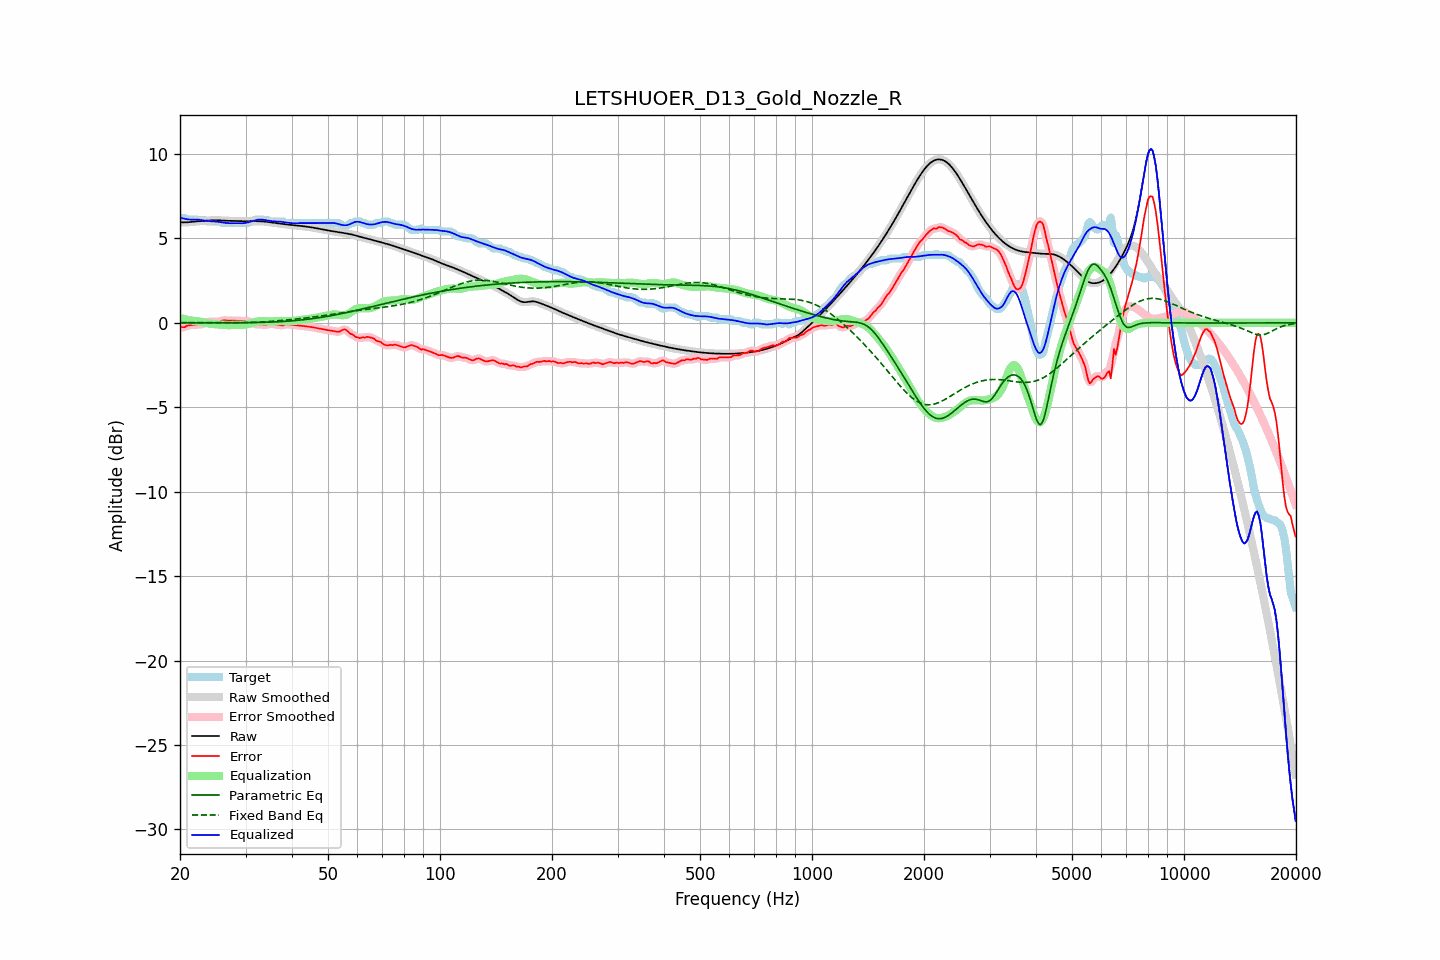

The data file committed next to this chart (first rows):
frequency, raw, error, smoothed, error_smoothed, equalization, parametric_eq, fixed_band_eq, equalized_raw, equalized_smoothed, target
20.00, 5.95, -0.26, 5.95, -0.26, 0.28, 0.01, 0.01, 6.23, 6.23, 6.21
20.20, 5.95, -0.26, 5.95, -0.26, 0.26, 0.01, 0.01, 6.21, 6.21, 6.21
20.40, 5.95, -0.26, 5.95, -0.25, 0.23, 0.01, 0.01, 6.18, 6.18, 6.21
20.61, 5.95, -0.26, 5.95, -0.23, 0.21, 0.01, 0.01, 6.16, 6.16, 6.21
20.81, 5.95, -0.18, 5.95, -0.20, 0.19, 0.01, 0.01, 6.14, 6.14, 6.14
21.02, 5.96, -0.15, 5.96, -0.16, 0.17, 0.01, 0.01, 6.13, 6.13, 6.11
21.23, 5.97, -0.14, 5.97, -0.14, 0.15, 0.01, 0.01, 6.12, 6.12, 6.11
21.44, 5.98, -0.13, 5.98, -0.13, 0.14, 0.01, 0.01, 6.11, 6.11, 6.11
21.66, 5.99, -0.12, 5.99, -0.12, 0.12, 0.01, 0.01, 6.11, 6.11, 6.11
21.87, 6.00, -0.11, 6.00, -0.11, 0.11, 0.01, 0.01, 6.11, 6.11, 6.11
22.09, 6.01, -0.10, 6.01, -0.10, 0.11, 0.00, 0.01, 6.11, 6.11, 6.11
22.31, 6.01, -0.09, 6.01, -0.09, 0.10, 0.00, 0.01, 6.11, 6.11, 6.11
22.54, 6.02, -0.09, 6.02, -0.09, 0.08, 0.00, 0.00, 6.11, 6.11, 6.11
22.76, 6.03, -0.08, 6.03, -0.09, 0.07, 0.00, 0.00, 6.09, 6.09, 6.11
22.99, 6.03, -0.07, 6.03, -0.07, 0.05, 0.00, 0.00, 6.08, 6.08, 6.11
23.22, 6.04, -0.06, 6.04, -0.04, 0.02, 0.00, 0.00, 6.06, 6.06, 6.10
23.45, 6.05, 0.03, 6.05, 0.00, -0.00, 0.00, 0.00, 6.05, 6.05, 6.02
23.69, 6.06, 0.05, 6.06, 0.04, -0.02, 0.00, 0.00, 6.04, 6.04, 6.01
23.92, 6.07, 0.06, 6.07, 0.06, -0.04, 0.00, 0.00, 6.03, 6.03, 6.01
24.16, 6.07, 0.06, 6.07, 0.07, -0.05, 0.00, 0.00, 6.02, 6.02, 6.01
24.40, 6.08, 0.07, 6.08, 0.07, -0.06, 0.00, 0.00, 6.01, 6.01, 6.01
24.65, 6.08, 0.07, 6.08, 0.07, -0.07, 0.00, 0.00, 6.01, 6.01, 6.01
24.89, 6.08, 0.07, 6.08, 0.07, -0.08, 0.00, 0.00, 6.00, 6.00, 6.01
25.14, 6.08, 0.07, 6.08, 0.06, -0.08, 0.00, 0.00, 5.99, 5.99, 6.01
25.39, 6.07, 0.06, 6.07, 0.07, -0.09, 0.00, -0.00, 5.98, 5.98, 6.01
25.65, 6.07, 0.07, 6.07, 0.09, -0.10, 0.00, -0.00, 5.97, 5.97, 6.00
25.91, 6.06, 0.13, 6.06, 0.11, -0.11, 0.00, -0.00, 5.95, 5.95, 5.93
26.16, 6.05, 0.15, 6.05, 0.14, -0.12, 0.00, -0.00, 5.94, 5.94, 5.91
26.43, 6.05, 0.14, 6.05, 0.15, -0.13, 0.00, -0.00, 5.92, 5.92, 5.91
26.69, 6.05, 0.14, 6.05, 0.14, -0.13, 0.00, -0.00, 5.91, 5.91, 5.91
26.96, 6.04, 0.13, 6.04, 0.14, -0.14, 0.00, -0.00, 5.91, 5.91, 5.91
27.23, 6.04, 0.13, 6.04, 0.13, -0.14, 0.00, 0.00, 5.90, 5.90, 5.91
27.50, 6.04, 0.13, 6.04, 0.13, -0.13, 0.00, 0.00, 5.90, 5.90, 5.91
27.77, 6.03, 0.13, 6.03, 0.13, -0.13, 0.00, 0.00, 5.91, 5.91, 5.91
28.05, 6.03, 0.12, 6.03, 0.12, -0.12, 0.00, 0.00, 5.91, 5.91, 5.91
28.33, 6.03, 0.12, 6.03, 0.12, -0.12, 0.01, 0.00, 5.91, 5.91, 5.91
28.62, 6.02, 0.12, 6.02, 0.12, -0.12, 0.01, 0.00, 5.90, 5.90, 5.91
28.90, 6.02, 0.11, 6.02, 0.11, -0.12, 0.01, 0.01, 5.90, 5.90, 5.91
29.19, 6.02, 0.11, 6.02, 0.11, -0.12, 0.01, 0.01, 5.90, 5.90, 5.91
29.48, 6.02, 0.11, 6.02, 0.11, -0.12, 0.01, 0.01, 5.90, 5.90, 5.91
29.78, 6.02, 0.11, 6.02, 0.11, -0.11, 0.01, 0.01, 5.91, 5.91, 5.91
30.08, 6.02, 0.11, 6.02, 0.11, -0.10, 0.01, 0.01, 5.92, 5.92, 5.91
30.38, 6.02, 0.11, 6.02, 0.09, -0.08, 0.01, 0.02, 5.94, 5.94, 5.91
30.68, 6.02, 0.07, 6.02, 0.07, -0.06, 0.01, 0.02, 5.97, 5.97, 5.95
30.99, 6.02, 0.02, 6.02, 0.04, -0.03, 0.01, 0.02, 6.00, 5.99, 6.01
31.30, 6.02, 0.02, 6.02, -0.00, -0.00, 0.02, 0.03, 6.02, 6.02, 6.01
31.61, 6.02, -0.04, 6.02, -0.04, 0.03, 0.02, 0.03, 6.05, 6.05, 6.06
31.93, 6.02, -0.09, 6.02, -0.07, 0.05, 0.02, 0.03, 6.08, 6.08, 6.11
32.24, 6.02, -0.09, 6.02, -0.09, 0.08, 0.02, 0.04, 6.10, 6.10, 6.11
32.57, 6.02, -0.09, 6.02, -0.09, 0.09, 0.02, 0.04, 6.11, 6.11, 6.11
32.89, 6.01, -0.09, 6.01, -0.09, 0.10, 0.02, 0.05, 6.12, 6.12, 6.11
33.22, 6.01, -0.10, 6.01, -0.10, 0.10, 0.03, 0.05, 6.11, 6.11, 6.11
33.55, 6.00, -0.10, 6.00, -0.11, 0.10, 0.03, 0.06, 6.10, 6.10, 6.11
33.89, 5.99, -0.11, 5.99, -0.11, 0.09, 0.03, 0.07, 6.09, 6.09, 6.11
34.23, 5.98, -0.12, 5.98, -0.10, 0.09, 0.04, 0.07, 6.07, 6.07, 6.10
34.57, 5.97, -0.06, 5.97, -0.08, 0.08, 0.04, 0.08, 6.05, 6.05, 6.03
34.92, 5.96, -0.05, 5.96, -0.06, 0.08, 0.04, 0.08, 6.04, 6.04, 6.01
35.27, 5.95, -0.06, 5.95, -0.06, 0.08, 0.05, 0.09, 6.03, 6.03, 6.01
35.62, 5.93, -0.08, 5.93, -0.07, 0.08, 0.05, 0.10, 6.02, 6.02, 6.01
35.97, 5.92, -0.09, 5.92, -0.09, 0.09, 0.05, 0.11, 6.01, 6.01, 6.01
... 635 more rows
